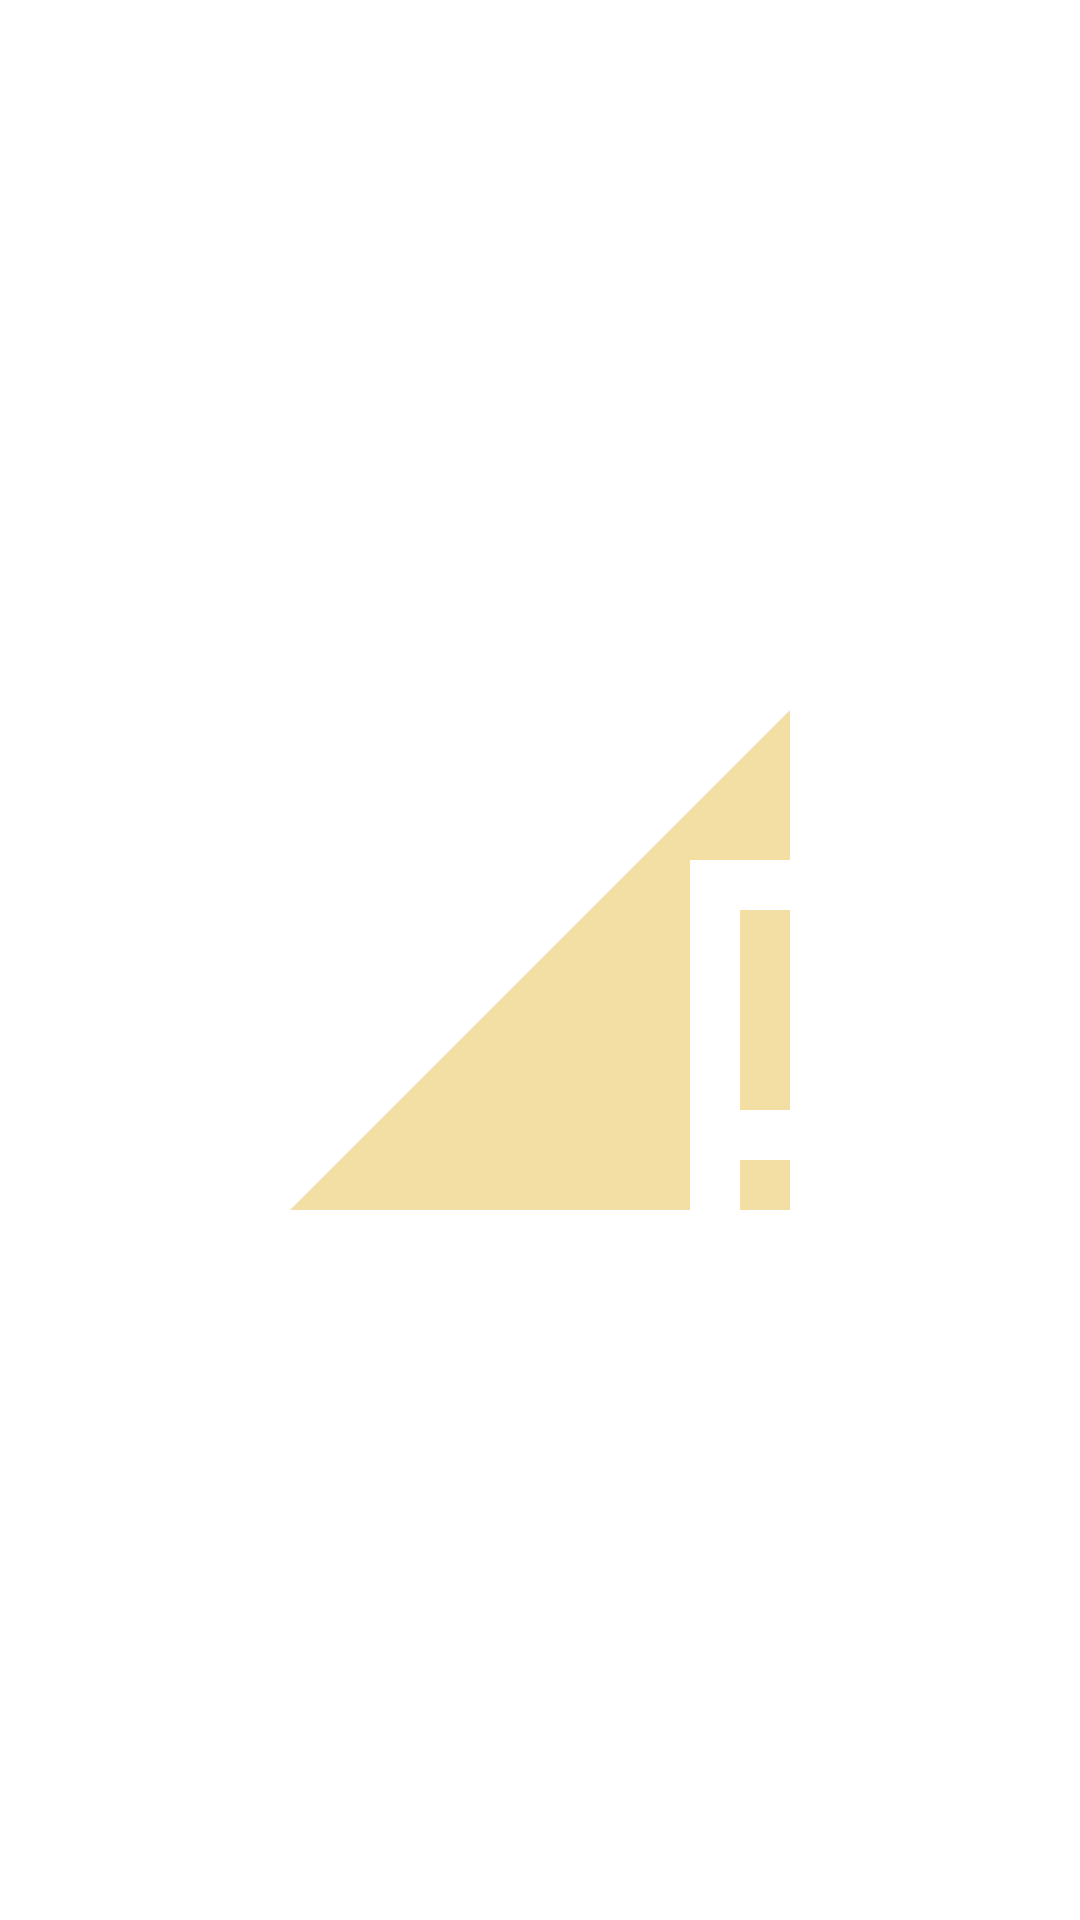

Layout XML and referenced resources for this Android screen:
<!-- AndroidManifest.xml: application theme Theme.MyCoins -->
<!-- res/layout/activity_no_internet.xml -->
<?xml version="1.0" encoding="utf-8"?>
<androidx.constraintlayout.widget.ConstraintLayout xmlns:android="http://schemas.android.com/apk/res/android"
    xmlns:app="http://schemas.android.com/apk/res-auto"
    xmlns:tools="http://schemas.android.com/tools"
    android:layout_width="match_parent"
    android:layout_height="match_parent"
    tools:context=".NoInternet">

    <ImageView
        android:id="@+id/temp"
        android:layout_width="200dp"
        android:layout_height="200dp"
        android:src="@drawable/ic_baseline_signal_cellular_connected_no_internet_4_bar_24"
        app:layout_constraintBottom_toBottomOf="parent"
        app:layout_constraintEnd_toEndOf="parent"
        app:layout_constraintStart_toStartOf="parent"
        app:layout_constraintTop_toTopOf="parent" />
</androidx.constraintlayout.widget.ConstraintLayout>
<!-- resources referenced by this layout -->
<resources>
  <!-- drawable ic_baseline_signal_cellular_connected_no_internet_4_bar_24 (drawable) -->
  <vector android:alpha="0.8" android:height="24dp" android:tint="#F0D78C"
      android:viewportHeight="24" android:viewportWidth="24"
      android:width="24dp" xmlns:android="http://schemas.android.com/apk/res/android">
      <path android:fillColor="@android:color/white" android:pathData="M20,18h2v-8h-2v8zM20,22h2v-2h-2v2zM2,22h16L18,8h4L22,2L2,22z"/>
  </vector>
  <style name="Theme.MyCoins" parent="Theme.MaterialComponents.DayNight.NoActionBar">
          
          <item name="colorPrimary">#4F81C7</item>
          <item name="colorPrimaryVariant">#64C4ED</item>
          <item name="colorOnPrimary">@color/white</item>
          
          <item name="colorSecondary">@color/teal_200</item>
          <item name="colorSecondaryVariant">@color/teal_700</item>
          <item name="colorOnSecondary">@color/black</item>
          
          <item name="android:statusBarColor" tools:targetApi="l">?attr/colorPrimaryVariant</item>
          
      </style>
  <color name="white">#FFFFFFFF</color>
  <color name="teal_200">#FF03DAC5</color>
  <color name="teal_700">#FF018786</color>
  <color name="black">#FF000000</color>
</resources>
